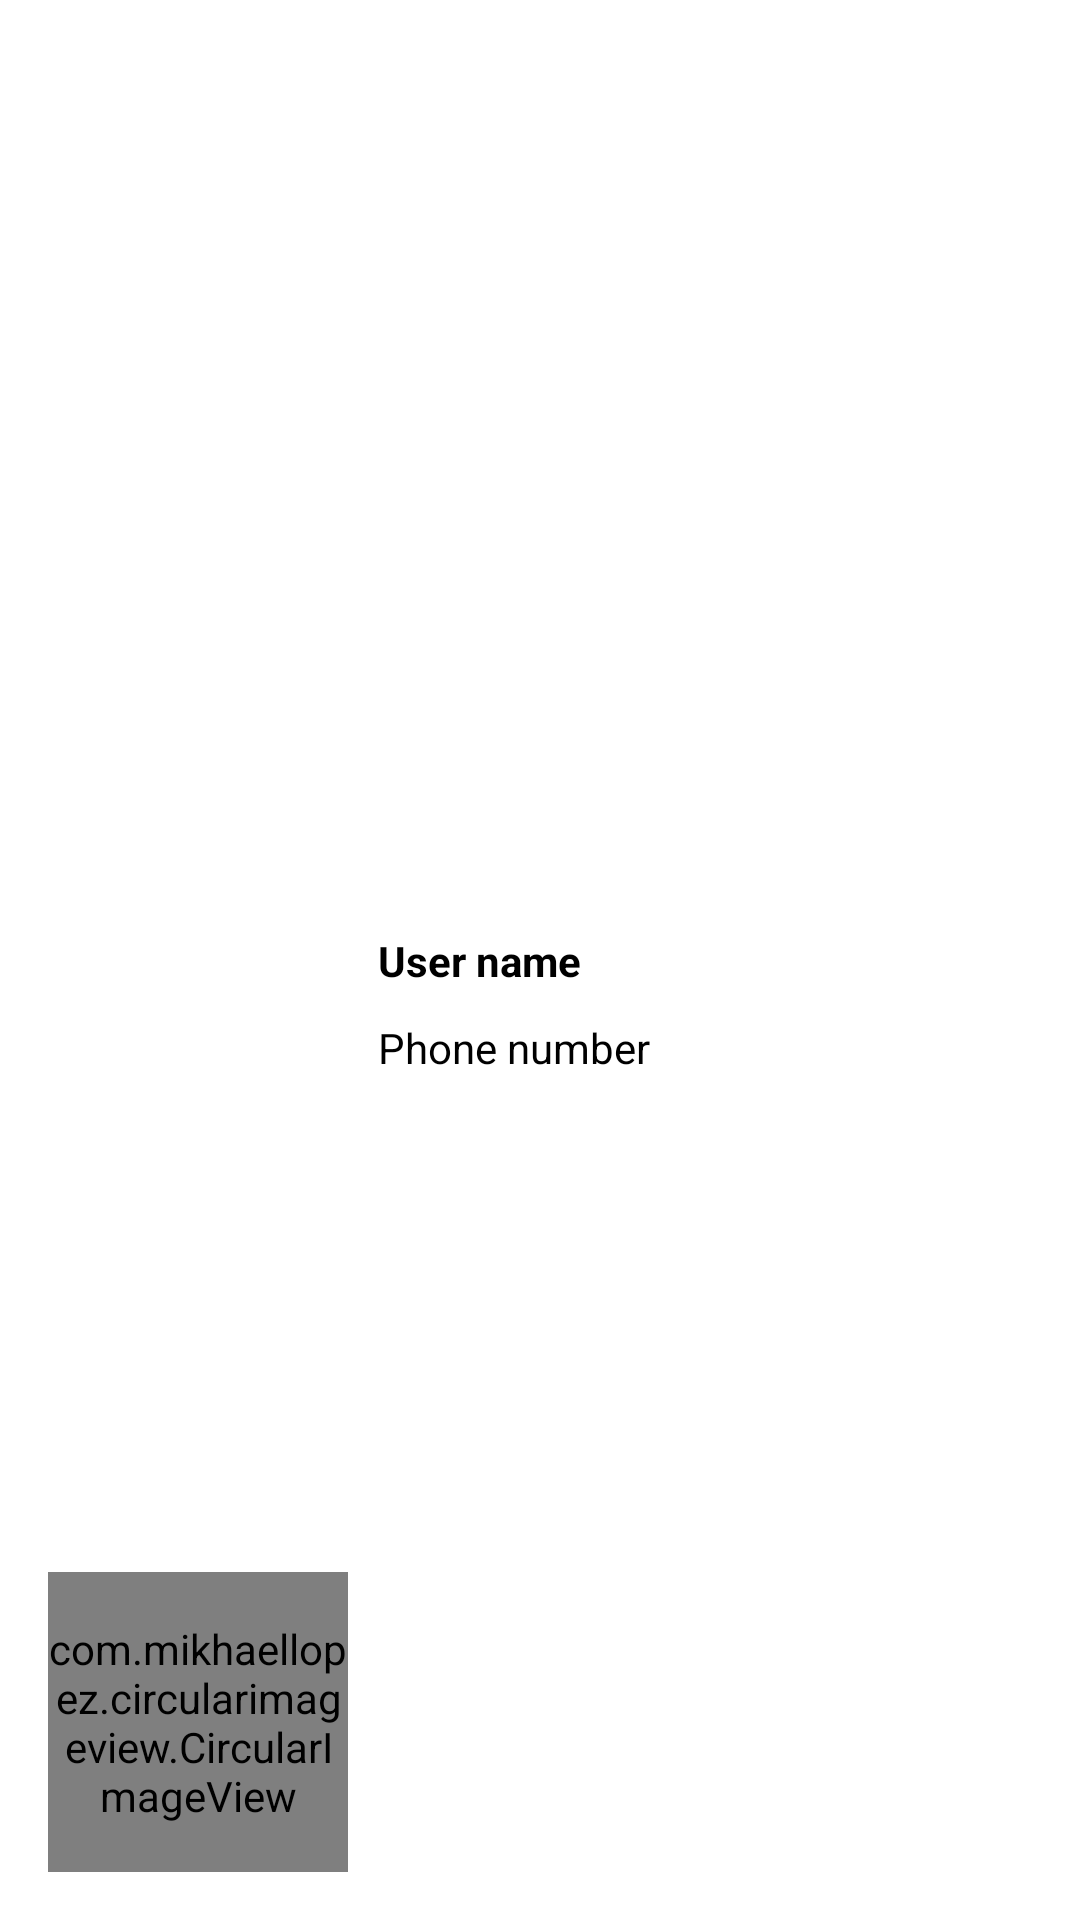

Layout XML and referenced resources for this Android screen:
<!-- AndroidManifest.xml: application theme Theme.MFT_RIDER -->
<!-- res/layout/nav_header_home.xml -->
<?xml version="1.0" encoding="utf-8"?>
<androidx.constraintlayout.widget.ConstraintLayout xmlns:android="http://schemas.android.com/apk/res/android"
    xmlns:app="http://schemas.android.com/apk/res-auto"
    android:layout_width="match_parent"
    android:layout_height="@dimen/nav_header_height"
    xmlns:card_view="http://schemas.android.com/tools"
    android:gravity="bottom"
    android:orientation="vertical"
    android:paddingLeft="@dimen/activity_horizontal_margin"
    android:paddingTop="@dimen/activity_vertical_margin"
    android:paddingRight="@dimen/activity_horizontal_margin"
    android:paddingBottom="@dimen/activity_vertical_margin"
    android:theme="@style/ThemeOverlay.AppCompat.Dark">

    <com.mikhaellopez.circularimageview.CircularImageView
        android:id="@+id/imageView"
        android:layout_width="@dimen/hundred"
        android:layout_height="@dimen/hundred"
        android:src="@drawable/logo"
        app:civ_border_color="@android:color/transparent"
        app:civ_border_width="0dp"
        app:civ_shadow="true"
        app:civ_shadow_radius="0dp"
        android:elevation="0dp"
        app:civ_shadow_color="@color/grey"
        app:layout_constraintBottom_toBottomOf="parent"
        app:layout_constraintStart_toStartOf="parent"/>


    <TextView
        android:id="@+id/user_name"
        android:layout_width="wrap_content"
        android:layout_height="wrap_content"
        android:text="@string/user_name"
        android:textAppearance="@style/TextAppearance.AppCompat.Body1"
        android:textColor="@color/black"
        android:textStyle="bold"
        android:layout_marginStart="@dimen/ten"
        app:layout_constraintBottom_toBottomOf="parent"
        app:layout_constraintStart_toEndOf="@+id/imageView"
        app:layout_constraintTop_toTopOf="parent" />

    <TextView
        android:id="@+id/mobile"
        android:layout_width="wrap_content"
        android:layout_height="wrap_content"
        android:text="@string/phone_number"
        android:textColor="@color/black"
        android:layout_marginTop="@dimen/ten"
        android:layout_marginStart="@dimen/ten"
        app:layout_constraintStart_toEndOf="@+id/imageView"
        app:layout_constraintTop_toBottomOf="@+id/user_name" />

</androidx.constraintlayout.widget.ConstraintLayout>
<!-- resources referenced by this layout -->
<resources>
  <color name="black">#FF000000</color>
  <color name="grey">#C5C6C5</color>
  <dimen name="activity_horizontal_margin">16dp</dimen>
  <dimen name="activity_vertical_margin">16dp</dimen>
  <dimen name="hundred">100dp</dimen>
  <dimen name="nav_header_height">176dp</dimen>
  <dimen name="ten">10dp</dimen>
  <!-- drawable logo: png bitmap (drawable, 8249 bytes) -->
  <string name="phone_number">Phone number</string>
  <string name="user_name">User name</string>
  <style name="Theme.MFT_RIDER" parent="Theme.MaterialComponents.DayNight.NoActionBar">
          
          
          <item name="colorPrimary">@color/black</item>
          <item name="colorPrimaryDark">@android:color/transparent</item>
          <item name="colorPrimaryVariant">@color/white</item>
          <item name="colorOnPrimary">@color/white</item>
          <item name="colorControlNormal">@color/black</item>
          
          <item name="colorSecondary">@color/hint_color</item>
          <item name="colorSecondaryVariant">@color/teal_700</item>
          <item name="colorOnSecondary">@color/black</item>
          
          <item name="android:statusBarColor">@android:color/transparent</item>
          <item name="android:windowLightStatusBar">true</item>
          
          <item name="android:navigationBarColor">@android:color/transparent</item>
          <item name="android:windowLightNavigationBar">true</item>
          
      </style>
  <color name="white">#F5F5F5</color>
  <color name="hint_color">#9797AA</color>
  <color name="teal_700">#FF018786</color>
</resources>
